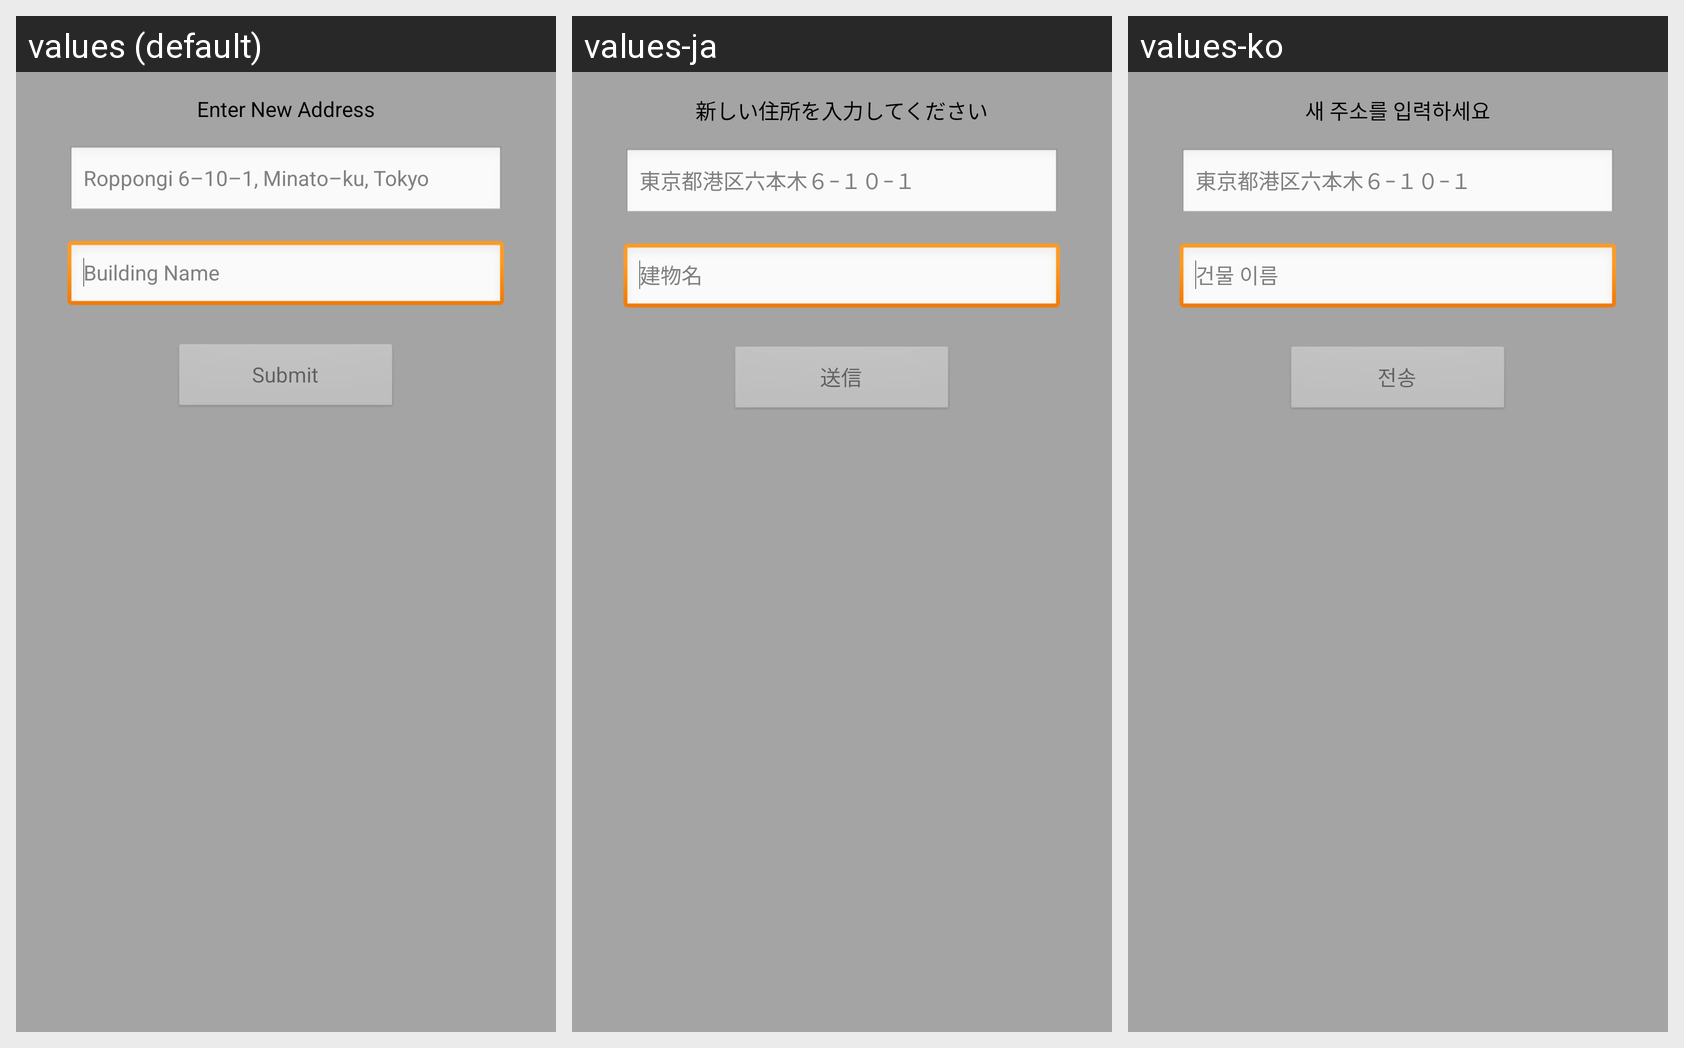

Translations of the strings shown on this Android screen, per locale in the grid:
Android screen res/layout/new_address.xml rendered under 3 locales, left to right: values (default), values-ja, values-ko. Device: Nexus 5 (rendered at 1080×1920; each locale shown at half size, 540×960, under a caption strip naming it); theme main.
Strings drawn on this screen, with the default value and each locale's value (text and hints the layout hard-codes, and strings that could not be matched under every locale, appear in the picture but are not listed):

enter_new_address
  values: Enter New Address
  values-ja: 新しい住所を入力してください
  values-ko: 새 주소를 입력하세요

roppongi_hills
  values: Roppongi 6–10–1, Minato–ku, Tokyo
  values-ja: 東京都港区六本木６−１０−１
  values-ko: 東京都港区六本木６−１０−１

building_name
  values: Building Name
  values-ja: 建物名
  values-ko: 건물 이름

submit
  values: Submit
  values-ja: 送信
  values-ko: 전송
